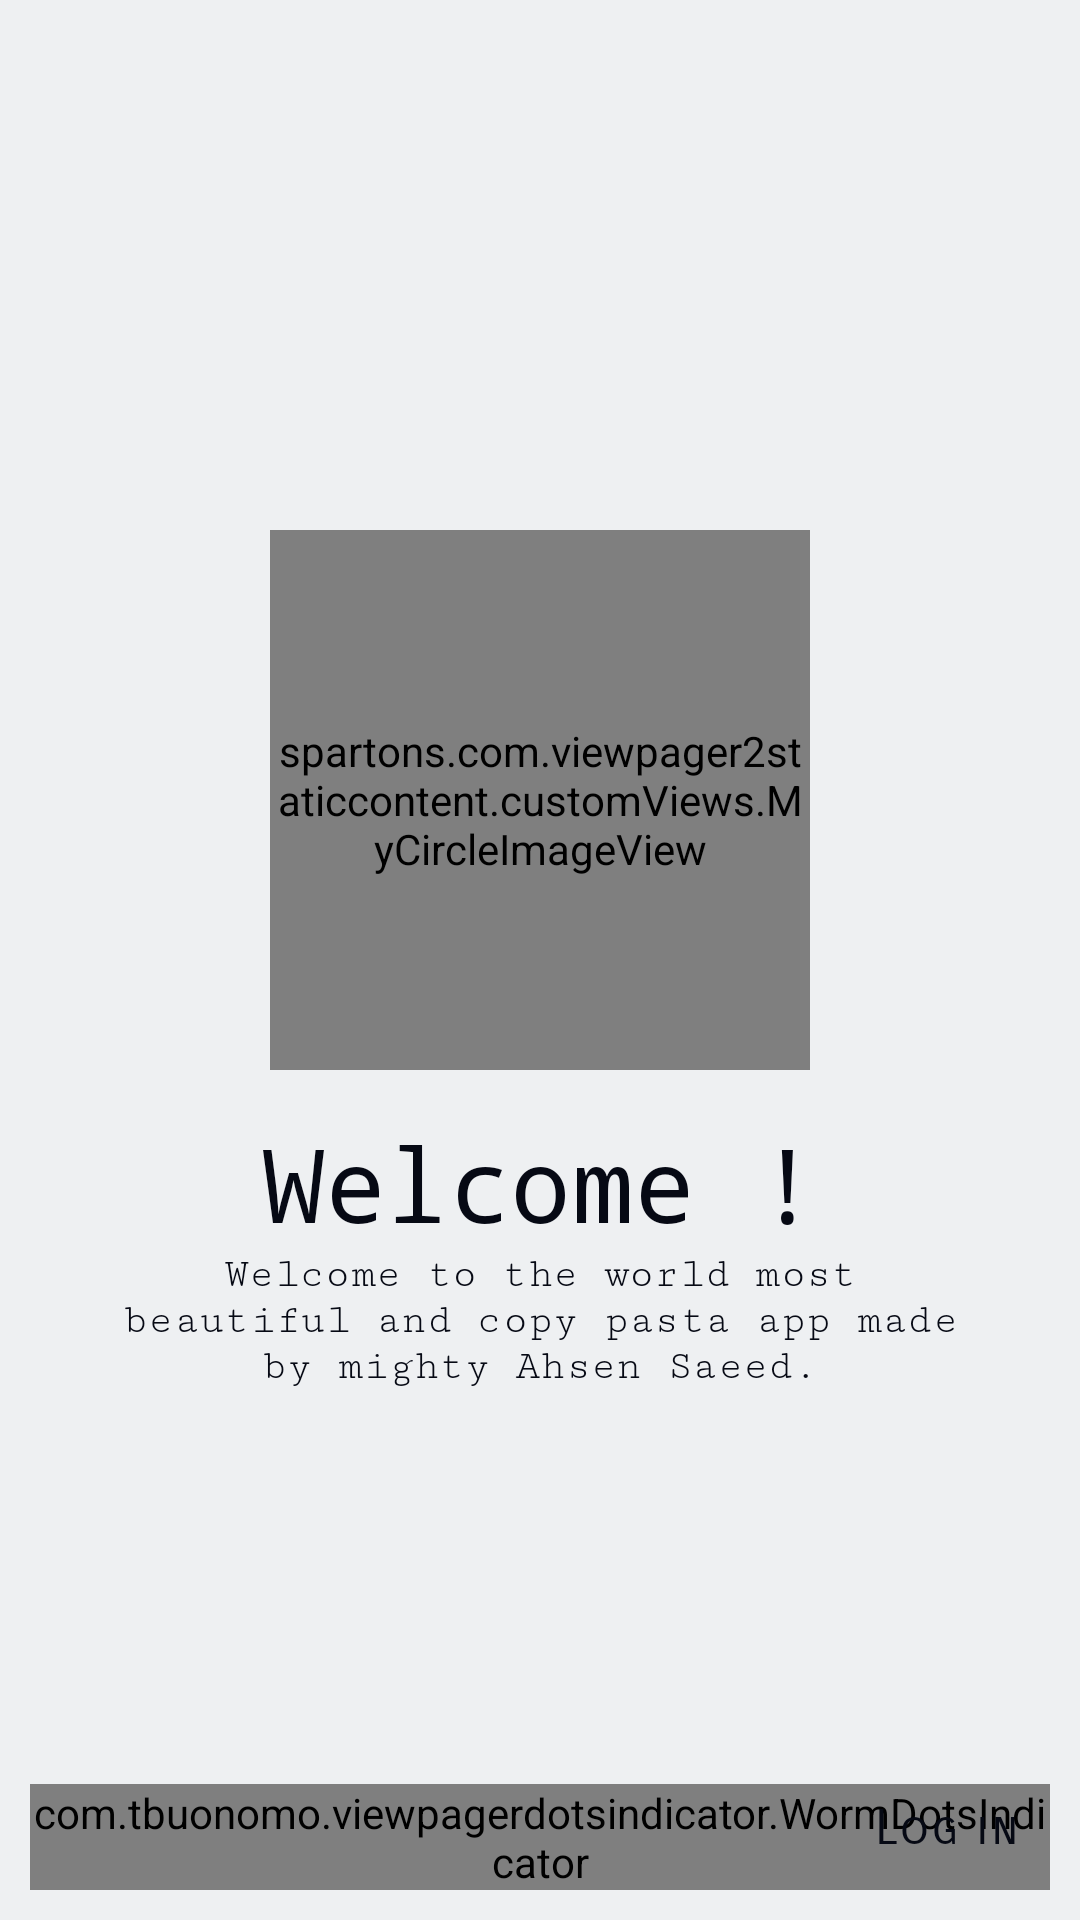

Reconstruct the res/layout file that produces this screen, plus the resources it refers to.
<!-- AndroidManifest.xml: application theme Theme.MyTheme -->
<!-- res/layout/activity_main.xml -->
<?xml version="1.0" encoding="utf-8"?>
<FrameLayout xmlns:android="http://schemas.android.com/apk/res/android"
    xmlns:app="http://schemas.android.com/apk/res-auto"
    xmlns:tools="http://schemas.android.com/tools"
    android:layout_width="match_parent"
    android:layout_height="match_parent"
    tools:context=".IntroScreenActivity">

    <androidx.viewpager2.widget.ViewPager2
        android:id="@+id/introScreenViewPager"
        android:layout_width="match_parent"
        android:layout_height="match_parent"
        app:layout_behavior="@string/appbar_scrolling_view_behavior" />

    <LinearLayout
        android:layout_width="match_parent"
        android:layout_height="wrap_content"
        android:layout_gravity="center_vertical"
        android:layout_marginStart="40dp"
        android:layout_marginEnd="40dp"
        android:orientation="vertical">

        <spartons.com.viewpager2staticcontent.customViews.MyCircleImageView
            android:id="@+id/introScreenCenterImageView"
            android:layout_width="180dp"
            android:layout_height="180dp"
            android:layout_gravity="center" />

        <TextView
            android:layout_width="match_parent"
            android:layout_height="wrap_content"
            android:layout_marginTop="15dp"
            android:gravity="center"
            android:text="Welcome !"
            android:textAppearance="?textAppearanceHeadline4"
            android:textColor="?colorOnSurface" />

        <TextView
            android:layout_width="match_parent"
            android:layout_height="wrap_content"
            android:gravity="center"
            android:text="Welcome to the world most beautiful and copy pasta app made by mighty Ahsen Saeed."
            android:textAppearance="?textAppearanceSubtitle2" />

    </LinearLayout>

    <FrameLayout
        android:layout_width="match_parent"
        android:layout_height="wrap_content"
        android:layout_gravity="bottom"
        android:layout_margin="10dp"
        android:orientation="horizontal">

        <com.tbuonomo.viewpagerdotsindicator.WormDotsIndicator
            android:id="@+id/wormIndicator"
            android:layout_width="wrap_content"
            android:layout_height="wrap_content"
            android:layout_gravity="center_horizontal|center_vertical"
            app:dotsColor="@color/color_primary"
            app:dotsSize="10dp"
            app:dotsSpacing="2dp"
            app:dotsStrokeWidth="1dp" />

        <TextView
            android:layout_width="wrap_content"
            android:layout_height="match_parent"
            android:background="?attr/actionBarItemBackground"
            android:paddingStart="10dp"
            android:paddingTop="5dp"
            android:paddingEnd="10dp"
            android:layout_gravity="end"
            android:paddingBottom="5dp"
            android:text="@string/log_in"
            android:textAppearance="?textAppearanceBody1" />

    </FrameLayout>

</FrameLayout>
<!-- resources referenced by this layout -->
<resources>
  <color name="color_primary">#5B7BB0</color>
  <string name="log_in">Log in</string>
  <style name="Theme.MyTheme" parent="Theme" />
  <style name="Theme" parent="Theme.MaterialComponents.DayNight.NoActionBar">
  
          <item name="colorPrimary">@color/color_primary</item>
          <item name="colorPrimaryVariant">@color/color_primary_variant</item>
          <item name="colorSecondary">@color/color_secondary</item>
          <item name="colorSecondaryVariant">@color/color_secondary_variant</item>
  
          <item name="android:colorBackground">@color/color_background</item>
          <item name="colorSurface">@color/color_surface</item>
  
          <item name="colorError">@color/color_error</item>
  
          
          <item name="colorOnPrimary">@color/color_on_primary</item>
          <item name="colorOnSecondary">@color/color_on_secondary</item>
          <item name="colorOnBackground">@color/color_on_background</item>
          <item name="colorOnError">@color/color_on_error</item>
          <item name="colorOnSurface">@color/color_on_surface</item>
  
          
          <item name="textAppearanceHeadline4">@style/TextAppearance.MyTheme.Headline4</item>
          <item name="textAppearanceSubtitle2">@style/TextAppearance.MyTheme.Subtitle2</item>
          <item name="textAppearanceBody1">@style/TextAppearance.MyTheme.Body1</item>
  
      </style>
  <color name="color_primary_variant">#3700b3</color>
  <color name="color_secondary">#03dac6</color>
  <color name="color_secondary_variant">#018786</color>
  <color name="color_background">#eef0f2</color>
  <color name="color_surface">#FCFDFD</color>
  <color name="color_error">#b00020</color>
  <color name="color_on_primary">#FCFDFD</color>
  <color name="color_on_secondary">#060914</color>
  <color name="color_on_background">#060914</color>
  <color name="color_on_error">#FCFDFD</color>
  <color name="color_on_surface">#060914</color>
  <style name="TextAppearance.MyTheme.Headline4" parent="TextAppearance.MaterialComponents.Headline4">
          <item name="fontFamily">monospace</item>
          <item name="android:textColor">@color/color_on_background</item>
      </style>
  <style name="TextAppearance.MyTheme.Subtitle2" parent="TextAppearance.MaterialComponents.Subtitle2">
          <item name="fontFamily">serif-monospace</item>
          <item name="android:textColor">@color/color_on_background</item>
      </style>
  <style name="TextAppearance.MyTheme.Body1" parent="TextAppearance.MaterialComponents.Body1">
          <item name="fontFamily">sans-serif-smallcaps</item>
          <item name="android:textSize">16sp</item>
          <item name="android:textColor">@color/color_on_background</item>
          <item name="lineHeight">24sp</item>
      </style>
</resources>
